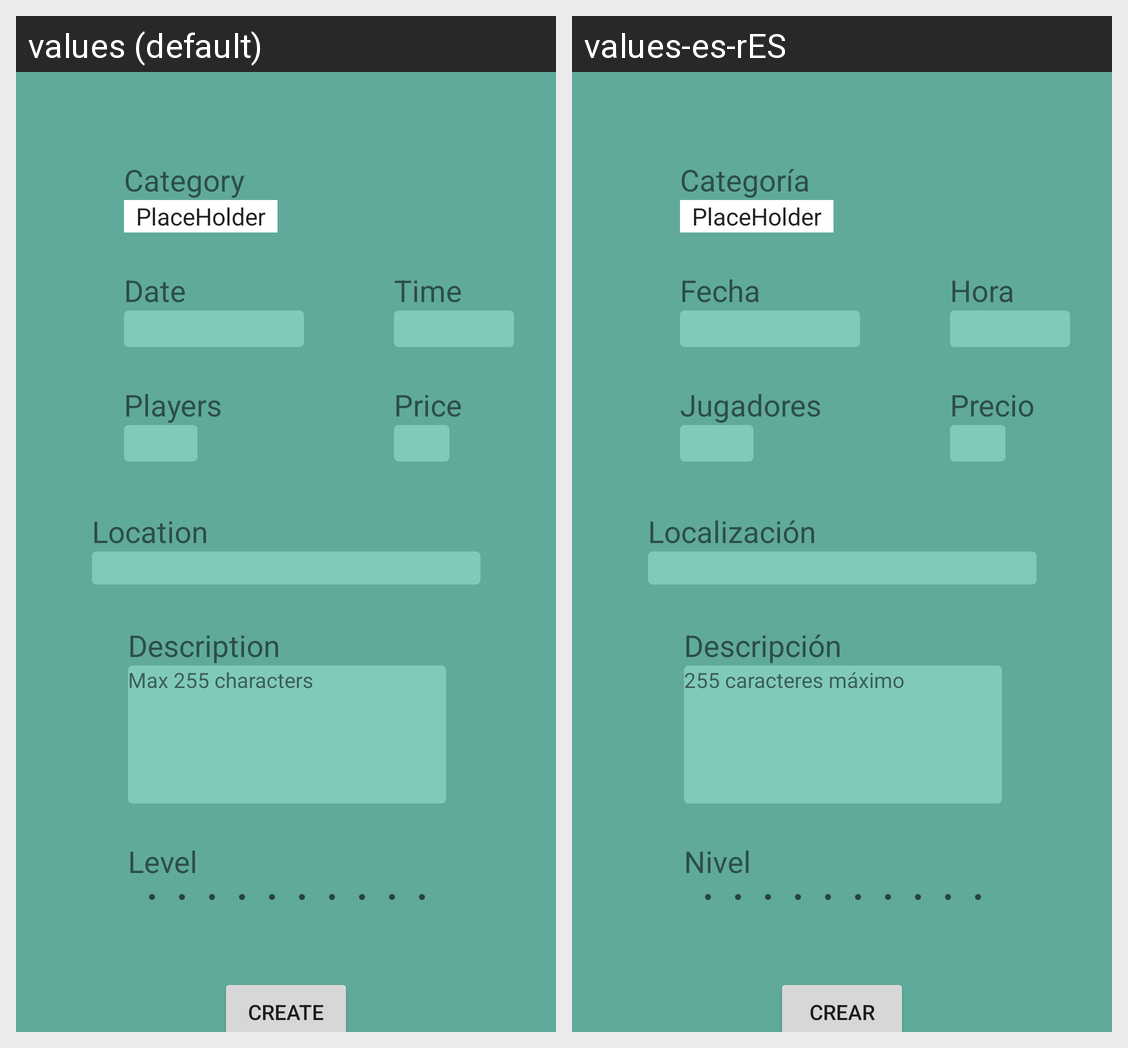

Strings drawn on this Android screen and how each of the app's shown locales translates them:
Android screen res/layout/activity_create_event.xml rendered under 2 locales, left to right: values (default), values-es-rES. Device: Nexus 5 (rendered at 1080×1920; each locale shown at half size, 540×960, under a caption strip naming it); theme Theme.Nombre.
Strings drawn on this screen, with the default value and each locale's value (text and hints the layout hard-codes, and strings that could not be matched under every locale, appear in the picture but are not listed):

ssport
  values: Category
  values-es-rES: Categoría

Date
  values: Date
  values-es-rES: Fecha

Time
  values: Time
  values-es-rES: Hora

Players
  values: Players
  values-es-rES: Jugadores

price
  values: Price
  values-es-rES: Precio

location
  values: Location
  values-es-rES: Localización

descripcion
  values: Description
  values-es-rES: Descripción

characters
  values: Max 255 characters
  values-es-rES: 255 caracteres máximo

Level
  values: Level
  values-es-rES: Nivel

create
  values: Create
  values-es-rES: Crear
